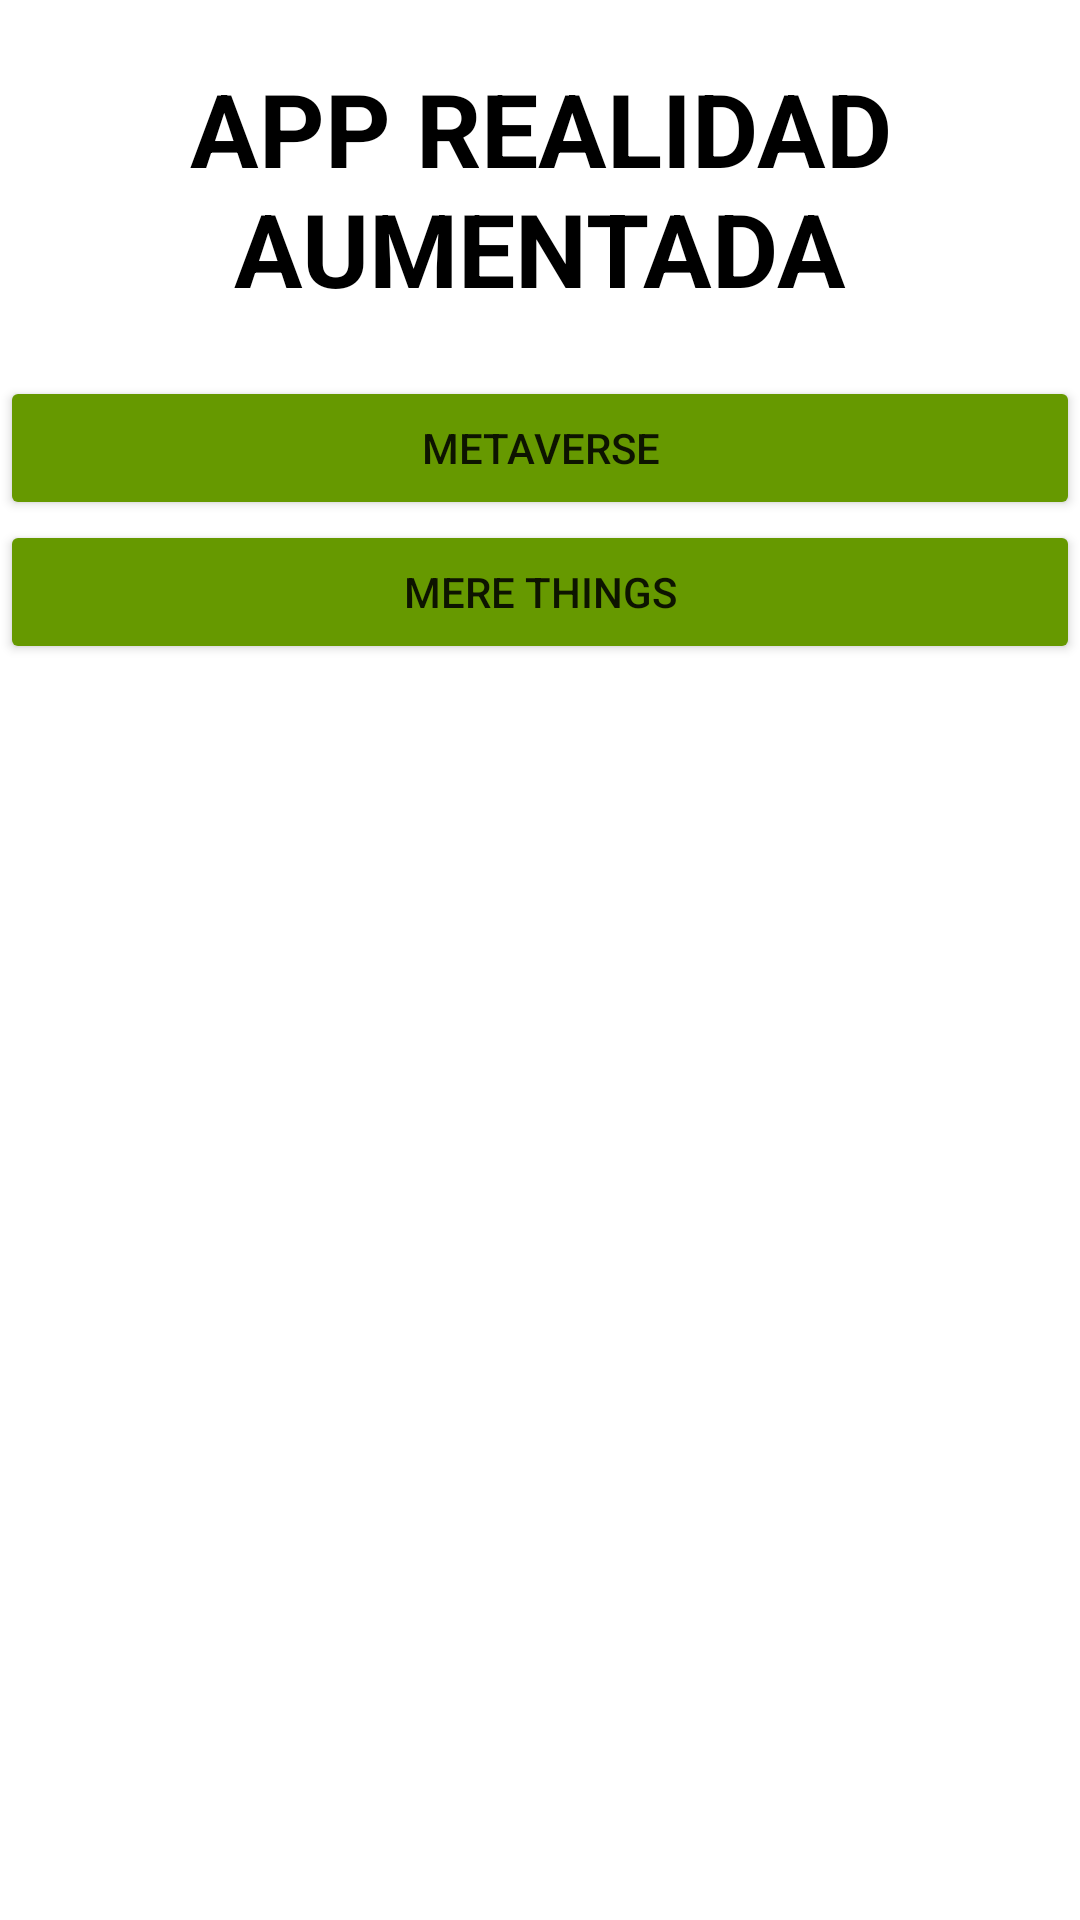

Android layout source for this screen:
<!-- AndroidManifest.xml: application theme Theme.ProyectoAyJ -->
<!-- res/layout/activity_apprealidadaumentada.xml -->
<?xml version="1.0" encoding="utf-8"?>
<LinearLayout xmlns:android="http://schemas.android.com/apk/res/android"
    xmlns:app="http://schemas.android.com/apk/res-auto"
    xmlns:tools="http://schemas.android.com/tools"
    android:layout_width="match_parent"
    android:layout_height="match_parent"
    android:orientation="vertical"
    tools:context=".APPrealidadaumentada">

    <TextView
        android:id="@+id/txtVwappre"
        android:layout_width="match_parent"
        android:layout_height="wrap_content"
        android:padding="20sp"
        android:phoneNumber="false"
        android:text="APP REALIDAD AUMENTADA"
        android:textAlignment="center"
        android:textColor="@color/black"
        android:textSize="34sp"
        android:textStyle="bold" />

    <LinearLayout
        android:layout_width="match_parent"
        android:layout_height="match_parent"
        android:orientation="vertical">

        <Button
            android:id="@+id/btnMeta"
            android:layout_width="match_parent"
            android:layout_height="wrap_content"
            android:backgroundTint="@android:color/holo_green_dark"
            android:padding="10sp"
            android:onClick="onClick"
            android:text="Metaverse" />

        <Button
            android:id="@+id/btnmerge"
            android:layout_width="match_parent"
            android:layout_height="wrap_content"
            android:backgroundTint="@android:color/holo_green_dark"
            android:padding="10sp"
            android:onClick="onClick2"
            android:text="Mere things" />
    </LinearLayout>
</LinearLayout>
<!-- resources referenced by this layout -->
<resources>
  <style name="Theme.ProyectoAyJ" parent="Theme.MaterialComponents.DayNight.DarkActionBar">
          
          <item name="colorPrimary">@color/purple_500</item>
          <item name="colorPrimaryVariant">@color/purple_700</item>
          <item name="colorOnPrimary">@color/white</item>
          
          <item name="colorSecondary">@color/teal_200</item>
          <item name="colorSecondaryVariant">@color/teal_700</item>
          <item name="colorOnSecondary">@color/black</item>
          
          <item name="android:statusBarColor" tools:targetApi="l">?attr/colorPrimaryVariant</item>
          
      </style>
  <!-- not gathered from this repository: default colours our renderer supplied (Android Studio template values) -->
  <color name="purple_500">#FF6200EE</color>
  <color name="purple_700">#FF3700B3</color>
  <color name="teal_200">#FF03DAC5</color>
  <color name="teal_700">#FF018786</color>
  <color name="black">#FF000000</color>
  <color name="white">#FFFFFFFF</color>
</resources>
